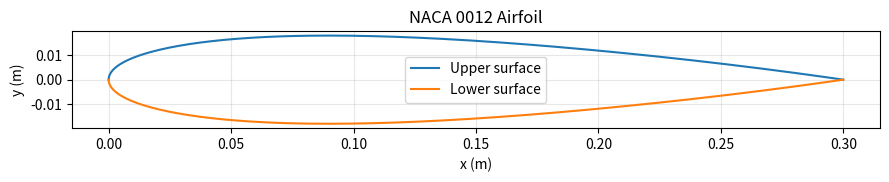

Python code for this plot:
from pathlib import Path

import numpy as np

chord_m = 0.3 # 300 mm
thickness_ratio = 0.12  # NACA 0012
points_per_side = 201

# Cosine spacing puts more points near the leading and trailing edges.
theta = np.linspace(0, np.pi, points_per_side)
x = (1 - np.cos(theta)) / 2  # x/c

# Half-thickness y/c. The -0.1036 coefficient closes the trailing edge.
y = 5 * thickness_ratio * (
    0.2969 * np.sqrt(x) - 0.1260 * x - 0.3516 * x**2
    + 0.2843 * x**3 - 0.1036 * x**4
)
y[[0, -1]] = 0.0  # Make the endpoints coincide exactly.

path = Path("NACA0012_300_DesignModeler.txt")

with path.open("w", encoding="ascii") as file:
    file.write("# Group Point X Y Z\n")

    # Upper surface: trailing edge to leading edge.
    for point, (xi, yi) in enumerate(zip(x[::-1], y[::-1]), start=1):
        file.write(f"1 {point} {chord_m * xi:.10f} {chord_m * yi:.10f} 0\n")

    # Lower surface: leading edge to trailing edge.
    for point, (xi, yi) in enumerate(zip(x, -y), start=1):
        file.write(f"2 {point} {chord_m * xi:.10f} {chord_m * yi:.10f} 0\n")

import matplotlib.pyplot as plt

x_m = chord_m * x
y_m = chord_m * y

fig, ax = plt.subplots(figsize=(9, 3))
ax.plot(x_m, y_m, label="Upper surface")
ax.plot(x_m, -y_m, label="Lower surface")
ax.set_xlabel("x (m)")
ax.set_ylabel("y (m)")
ax.set_title("NACA 0012 Airfoil")
ax.set_aspect("equal")
ax.grid(alpha=0.3)
ax.legend()
fig.tight_layout()
plt.show()
